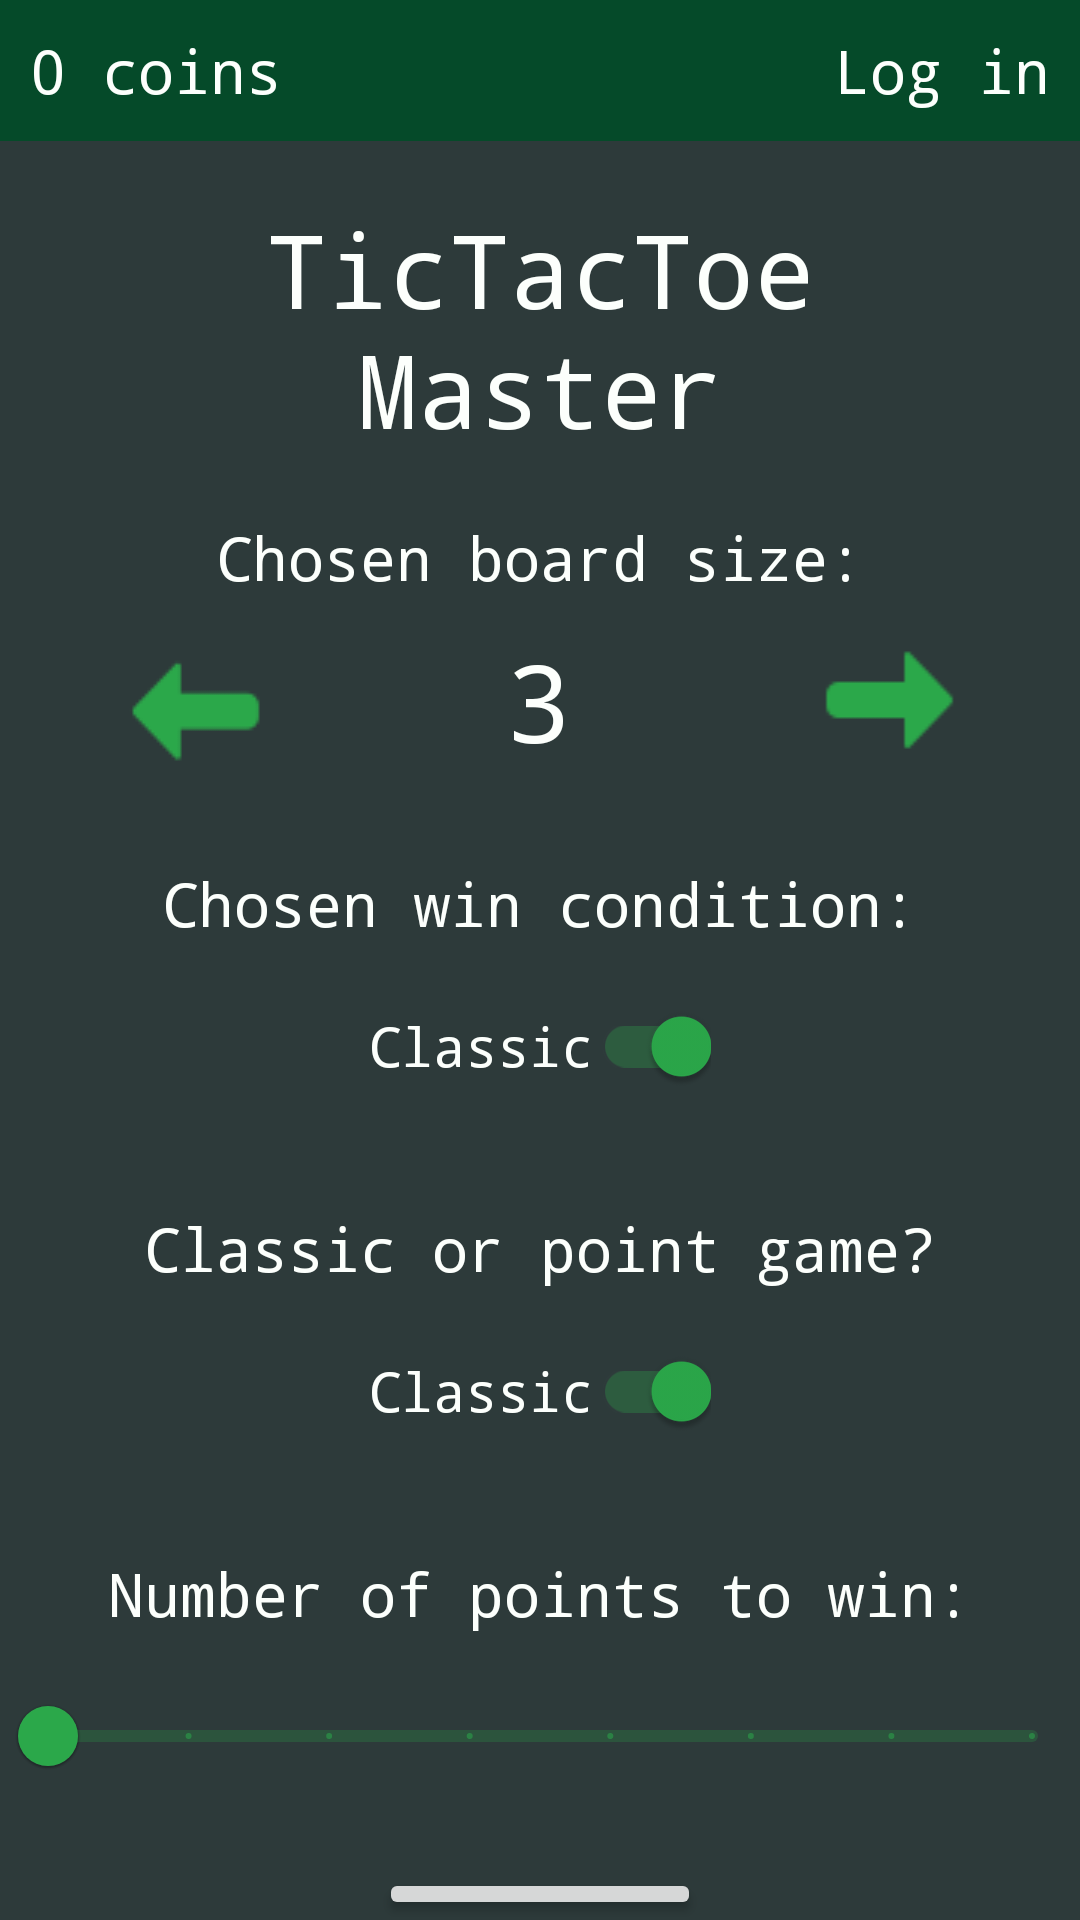

Here is an Android app screen rendered from its layout file. Give the layout XML and the strings, colors and styles it references.
<!-- AndroidManifest.xml: application theme Theme.TicTacToeMaster -->
<!-- res/layout/activity_choose_game_type.xml -->
<?xml version="1.0" encoding="utf-8"?>
<LinearLayout xmlns:android="http://schemas.android.com/apk/res/android"
    xmlns:app="http://schemas.android.com/apk/res-auto"
    xmlns:tools="http://schemas.android.com/tools"
    android:id="@+id/linearLayoutMenu"
    android:layout_width="match_parent"
    android:layout_height="match_parent"
    android:orientation="vertical"
    app:constraint_referenced_tags="0dp"
    tools:context=".activity.ChooseGameTypeActivity"
    android:theme="@style/Theme.TicTacToeMaster">

    <LinearLayout
        android:layout_width="match_parent"
        android:layout_height="wrap_content"
        android:padding="10dp"
        android:background="@color/dark_green"
        android:orientation="horizontal">

        <TextView
            android:id="@+id/coins_tv"
            android:layout_width="wrap_content"
            android:layout_height="wrap_content"
            android:fontFamily="monospace"
            android:text="0 coins"
            android:textSize="20sp" />

        <TextView
            android:id="@+id/account_tv"
            android:layout_width="fill_parent"
            android:layout_height="wrap_content"
            android:layout_gravity="end"
            android:textSize="20sp"
            android:gravity="end"
            android:text="@string/login" />

    </LinearLayout>

    <TextView
        android:id="@+id/title_tv"
        android:layout_width="match_parent"
        android:layout_height="wrap_content"
        android:layout_marginTop="20dp"
        android:gravity="center"
        android:text="@string/title_screen_text"
        android:textSize="34sp" />

    <LinearLayout
        android:id="@+id/board_size_ll"
        android:layout_width="match_parent"
        android:layout_height="wrap_content"
        android:orientation="vertical"
        android:layout_marginTop="10dp">

        <TextView
            android:layout_width="match_parent"
            android:layout_height="wrap_content"
            android:gravity="center"
            android:text="@string/chosen_board_size"
            android:textSize="20sp"
            android:padding="10dp"/>

        <LinearLayout
            android:layout_width="match_parent"
            android:layout_height="match_parent"
            android:orientation="horizontal">

            <ImageView
                android:id="@+id/decrease_size_iv"
                android:layout_width="wrap_content"
                android:layout_height="wrap_content"
                android:layout_weight="1"
                app:srcCompat="@drawable/left_arrow" />

            <TextView
                android:id="@+id/sizeTV"
                android:layout_width="wrap_content"
                android:layout_height="wrap_content"
                android:layout_weight="1"
                android:text="3"
                android:gravity="center"
                android:textSize="36sp" />

            <ImageView
                android:id="@+id/increase_size_iv"
                android:layout_width="wrap_content"
                android:layout_height="wrap_content"
                android:layout_weight="1"
                app:srcCompat="@drawable/right_arrow" />

        </LinearLayout>

    </LinearLayout>

    <LinearLayout
        android:id="@+id/win_cond_ll"
        android:layout_width="match_parent"
        android:layout_height="wrap_content"
        android:orientation="vertical"
        android:layout_marginTop="20dp">

        <TextView
            android:layout_width="match_parent"
            android:layout_height="wrap_content"
            android:gravity="center"
            android:text="@string/chosen_win_condition"
            android:textSize="20sp"
            android:padding="10dp"/>

        <androidx.appcompat.widget.SwitchCompat
            android:checked="true"
            android:id="@+id/chosen_win_cond_sw"
            android:layout_width="wrap_content"
            android:layout_height="wrap_content"
            android:layout_gravity="center"
            android:gravity="center"
            android:textSize="18sp"
            android:textColor="@color/text_color"
            android:text="@string/classic_win_condition"
            tools:ignore="UseSwitchCompatOrMaterialXml" />


    </LinearLayout>

    <LinearLayout
        android:id="@+id/classic_or_points_ll"
        android:layout_width="match_parent"
        android:layout_height="wrap_content"
        android:orientation="vertical"
        android:layout_marginTop="20dp">

        <TextView
            android:layout_width="match_parent"
            android:layout_height="wrap_content"
            android:gravity="center"
            android:text="@string/classic_or_point_game"
            android:textSize="20sp"
            android:padding="10dp"/>

        <androidx.appcompat.widget.SwitchCompat
            android:checked="true"
            android:id="@+id/chosen_game_type_sw"
            android:layout_width="wrap_content"
            android:layout_height="wrap_content"
            android:layout_gravity="center"
            android:gravity="center"
            android:textSize="18sp"
            android:text="@string/classic_game"
            android:textColor="@color/text_color"
            tools:ignore="UseSwitchCompatOrMaterialXml" />


    </LinearLayout>

    <LinearLayout
        android:id="@+id/points_to_win_ll"
        android:layout_width="match_parent"
        android:layout_height="wrap_content"
        android:orientation="vertical"
        android:layout_marginTop="20dp">

        <TextView
            android:id="@+id/points_to_win_tv"
            android:layout_width="match_parent"
            android:layout_height="wrap_content"
            android:gravity="center"
            android:text="@string/number_of_points_to_win"
            android:textSize="20sp"
            android:padding="10dp"/>

        <com.google.android.material.slider.RangeSlider
            android:id="@+id/points_to_win_sb"
            android:layout_width="match_parent"
            android:layout_height="wrap_content"
            android:stepSize="1"
            android:valueFrom="2"
            android:valueTo="9"/>
    </LinearLayout>

    <Button
        android:id="@+id/start_game_bt"
        android:layout_width="wrap_content"
        android:layout_height="wrap_content"
        android:layout_gravity="center"
        android:text="@string/start_game"
        android:layout_marginTop="20dp"/>

</LinearLayout>
<!-- resources referenced by this layout -->
<resources>
  <color name="dark_green">#054A29</color>
  <color name="text_color">#fcfffc</color>
  <!-- drawable left_arrow: png bitmap (drawable, 604 bytes) -->
  <!-- drawable right_arrow: png bitmap (drawable, 459 bytes) -->
  <string name="chosen_board_size">Chosen board size:</string>
  <string name="chosen_win_condition">Chosen win condition:</string>
  <string name="classic_game">Classic</string>
  <string name="classic_or_point_game">Classic or point game?</string>
  <string name="classic_win_condition">Classic</string>
  <string name="login">Log in</string>
  <string name="number_of_points_to_win">Number of points to win:</string>
  <string name="start_game">start game</string>
  <string name="title_screen_text">TicTacToe\nMaster</string>
  <style name="Theme.TicTacToeMaster" parent="Theme.MaterialComponents.DayNight.NoActionBar">
          <item name="colorPrimary">@color/light_green</item>
          <item name="colorPrimaryVariant">@color/forest_green</item>
          <item name="colorOnPrimary">@color/text_color</item>
          <item name="colorPrimaryDark">@color/forest_green</item>
  
          <item name="android:windowBackground">@color/bg_color</item>
          <item name="android:textColor">@color/text_color</item>
          <item name="android:fontFamily">monospace</item>
  
          
          <item name="colorControlActivated">@color/light_green</item>a
      </style>
  <color name="light_green">#2ba84a</color>
  <color name="forest_green">#50893e</color>
  <color name="bg_color">#2d3a3a</color>
</resources>
